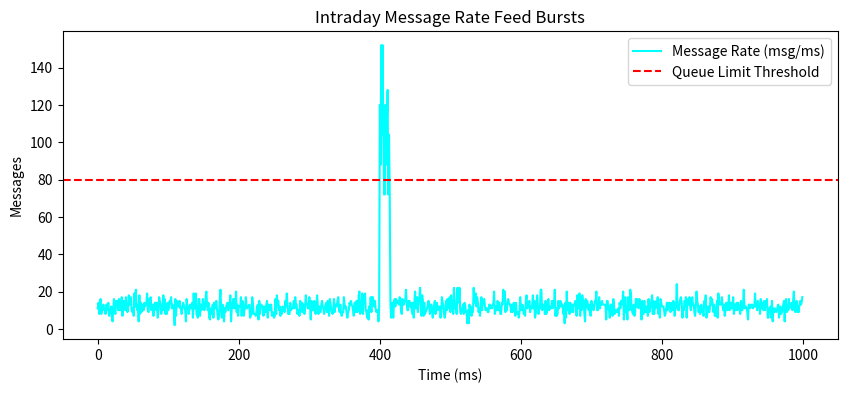

Source code (Python):
import numpy as np
import matplotlib.pyplot as plt

np.random.seed(42)
# Simulate 1000 intervals of message counts per millisecond
msg_counts = np.random.poisson(lam=12, size=1000)

# Simulate a network burst at interval 400
msg_counts[400:415] = msg_counts[400:415] * 8

# Queue capacity limit check
queue_limit = 80
overflows = np.where(msg_counts > queue_limit)[0]

print(f"Total simulated intervals: {len(msg_counts)}")
print(f"Max message rate/ms: {np.max(msg_counts)}")
print(f"Intervals exceeding queue limits: {len(overflows)}")



plt.figure(figsize=(10, 4))
plt.plot(msg_counts, color="cyan", label="Message Rate (msg/ms)")
plt.axhline(queue_limit, color="red", linestyle="--", label="Queue Limit Threshold")
plt.title("Intraday Message Rate Feed Bursts")
plt.xlabel("Time (ms)")
plt.ylabel("Messages")
plt.legend()
plt.show()
